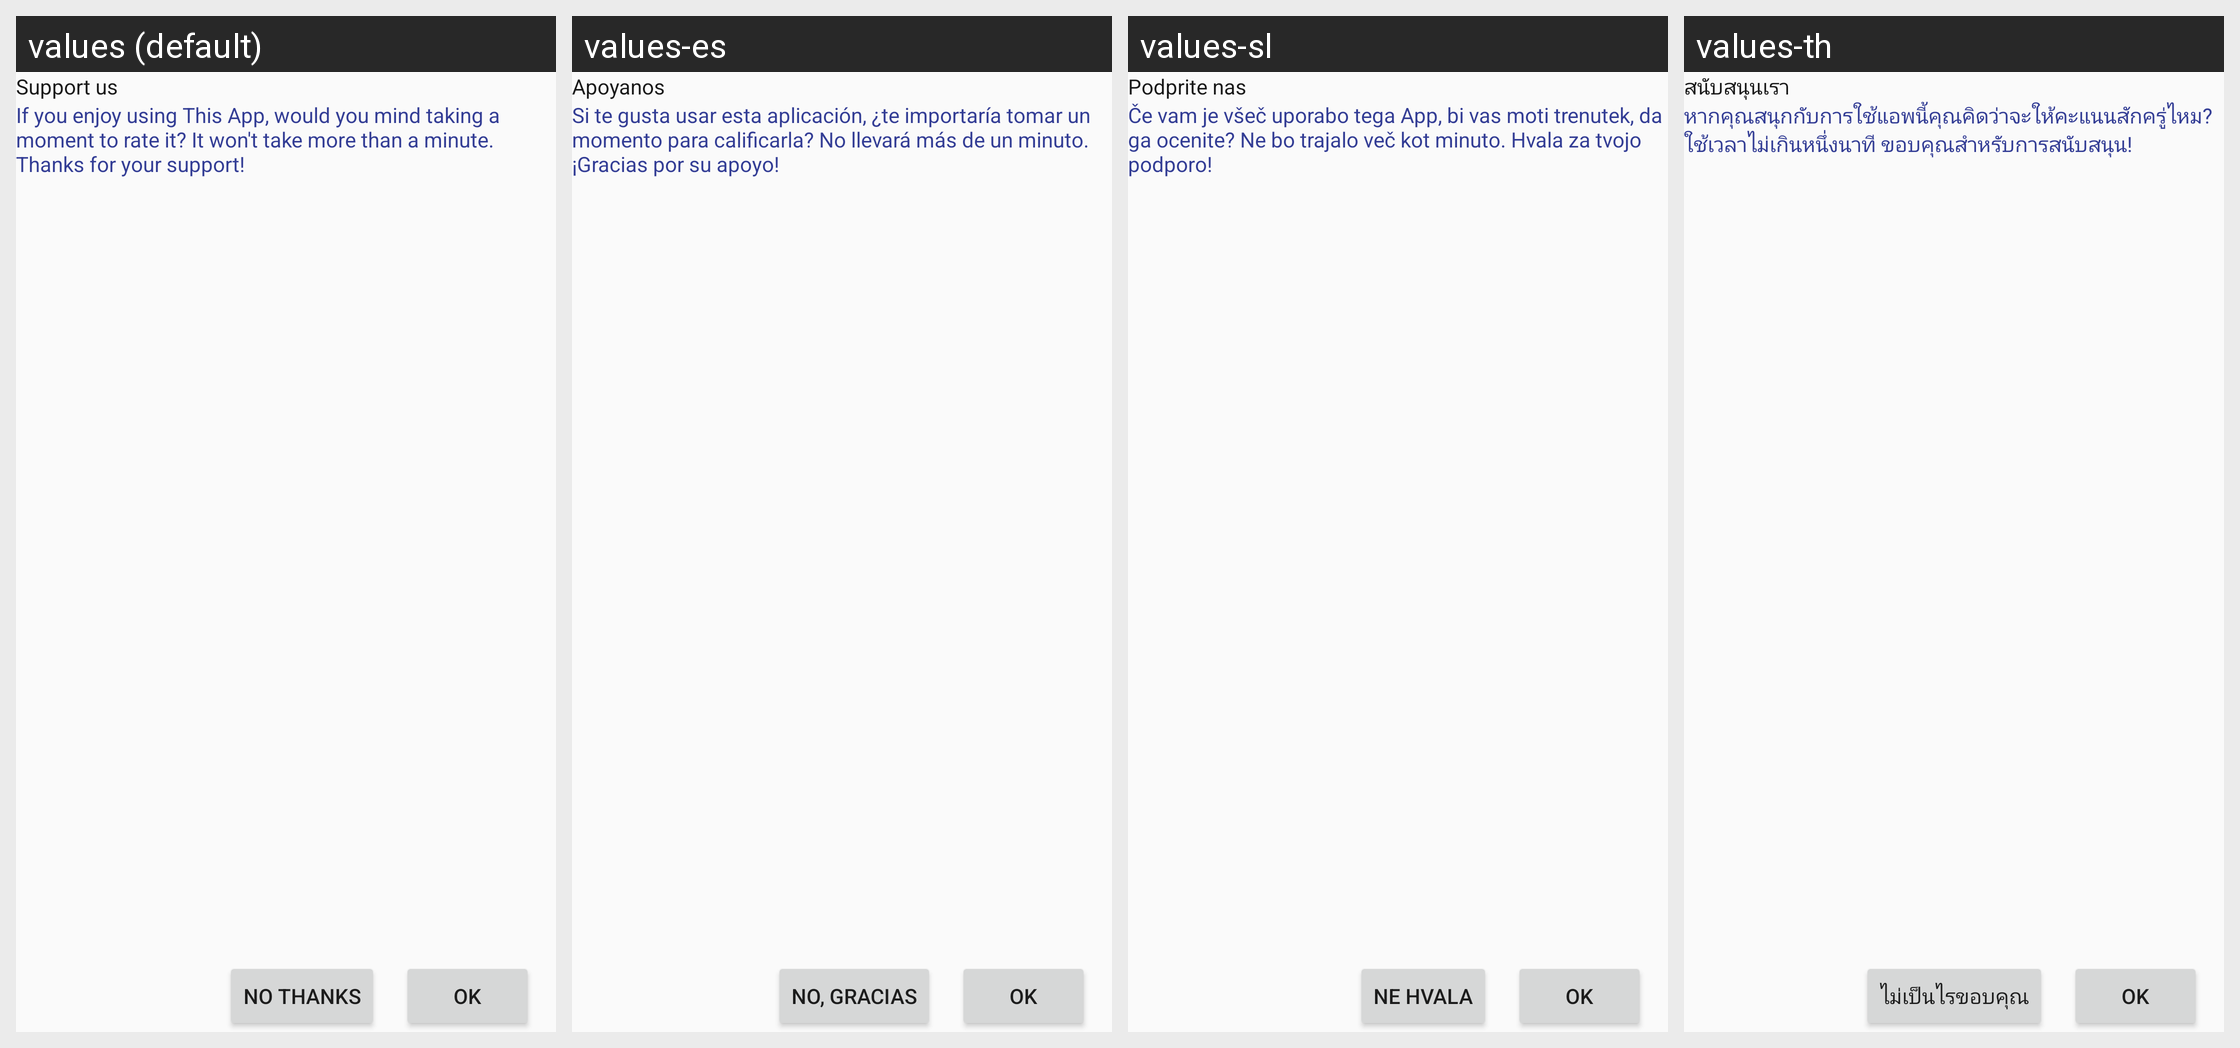

This grid shows one Android layout under several languages. Give, for every string resource on the screen, its name, the default text and each shown locale's text.
Android screen res/layout/custom_dialog.xml rendered under 4 locales, left to right: values (default), values-es, values-sl, values-th. Device: Nexus 5 (rendered at 1080×1920; each locale shown at half size, 540×960, under a caption strip naming it); theme AppTheme.
Other locales in the repository, not shown: values-ar, values-cs, values-de, values-fil, values-fr, values-hr, values-in, values-it, values-ko, values-ms, values-nl, values-pl, values-pt, values-ru, values-sk, values-sr, values-sv, values-tr, values-vi.
Strings drawn on this screen, with the default value and each locale's value (text and hints the layout hard-codes, and strings that could not be matched under every locale, appear in the picture but are not listed):

rate_us_title
  values: Support us
  values-es: Apoyanos
  values-sl: Podprite nas
  values-th: สนับสนุนเรา

rate_us_message
  values: If you enjoy using This App, would you mind taking a moment to rate it? It won't take more than a minute. Thanks for your support!
  values-es: Si te gusta usar esta aplicación, ¿te importaría tomar un momento para calificarla? No llevará más de un minuto. ¡Gracias por su apoyo!
  values-sl: Če vam je všeč uporabo tega App, bi vas moti trenutek, da ga ocenite? Ne bo trajalo več kot minuto. Hvala za tvojo podporo!
  values-th: หากคุณสนุกกับการใช้แอพนี้คุณคิดว่าจะให้คะแนนสักครู่ไหม? ใช้เวลาไม่เกินหนึ่งนาที ขอบคุณสำหรับการสนับสนุน!

rate_us_cancel
  values: No thanks
  values-es: No, gracias
  values-sl: Ne hvala
  values-th: ไม่เป็นไรขอบคุณ
